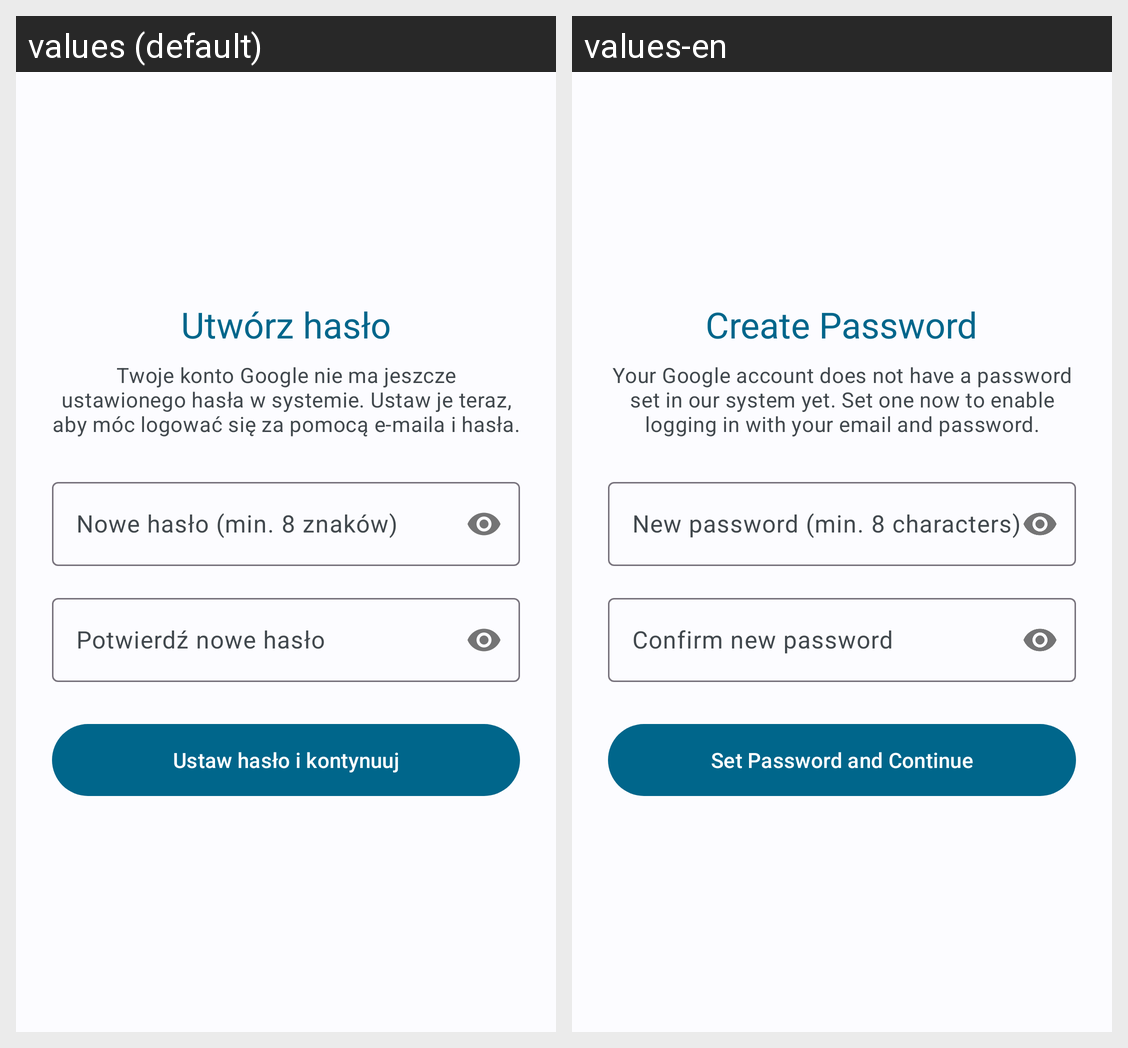

Here is an Android app screen in its default locale and in the app's own translations. Write out the translated-string differences for the strings that appear on this screen.
Android screen res/layout/activity_create_password.xml rendered under 2 locales, left to right: values (default), values-en. Device: Nexus 5 (rendered at 1080×1920; each locale shown at half size, 540×960, under a caption strip naming it); theme Theme.Bazunia.
Strings drawn on this screen, with the default value and each locale's value (text and hints the layout hard-codes, and strings that could not be matched under every locale, appear in the picture but are not listed):

create_password_title
  values: Utwórz hasło
  values-en: Create Password

create_password_subtitle
  values: Twoje konto Google nie ma jeszcze ustawionego hasła w systemie. Ustaw je teraz, aby móc logować się za pomocą e-maila i hasła.
  values-en: Your Google account does not have a password set in our system yet. Set one now to enable logging in with your email and password.

create_password_new_pass_hint
  values: Nowe hasło (min. 8 znaków)
  values-en: New password (min. 8 characters)

create_password_confirm_pass_hint
  values: Potwierdź nowe hasło
  values-en: Confirm new password

create_password_button_text
  values: Ustaw hasło i kontynuuj
  values-en: Set Password and Continue
